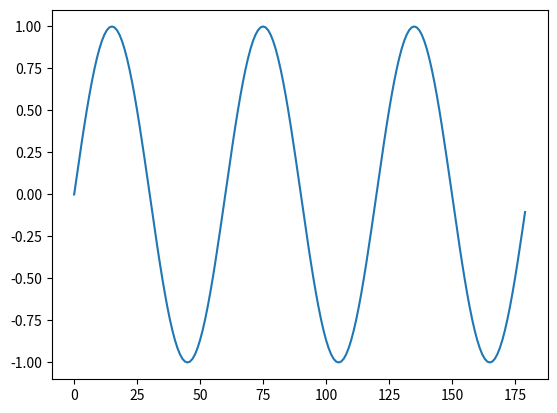

Recreate this plot in Python.
import numpy as np
import matplotlib.pyplot as plt

a = np.arange(180, step=1)
sin_a = np.sin(a * np.pi / 30)      # 正弦曲线，还有其他cos，tan，cot，arcsin等
print(sin_a)
plt.plot(a, sin_a)
plt.show()

def test1():
    a = np.array([1.0,3.2,5.55,12,0,1,-0.3,-3.7])
    print(a)
    print(np.around(a))     # 四舍五入
    print(np.around(a, decimals = 1))
    print(np.floor(a))      # 向下取整数
    print(np.ceil(a))       # 向上取整数

def test2():
    pass            # 加减乘除，add、subtract、multiply、divide
                    # 逐元素求倒数，reciprocal
                    # 次方运算，power
                    # 求余数，mod

test1()